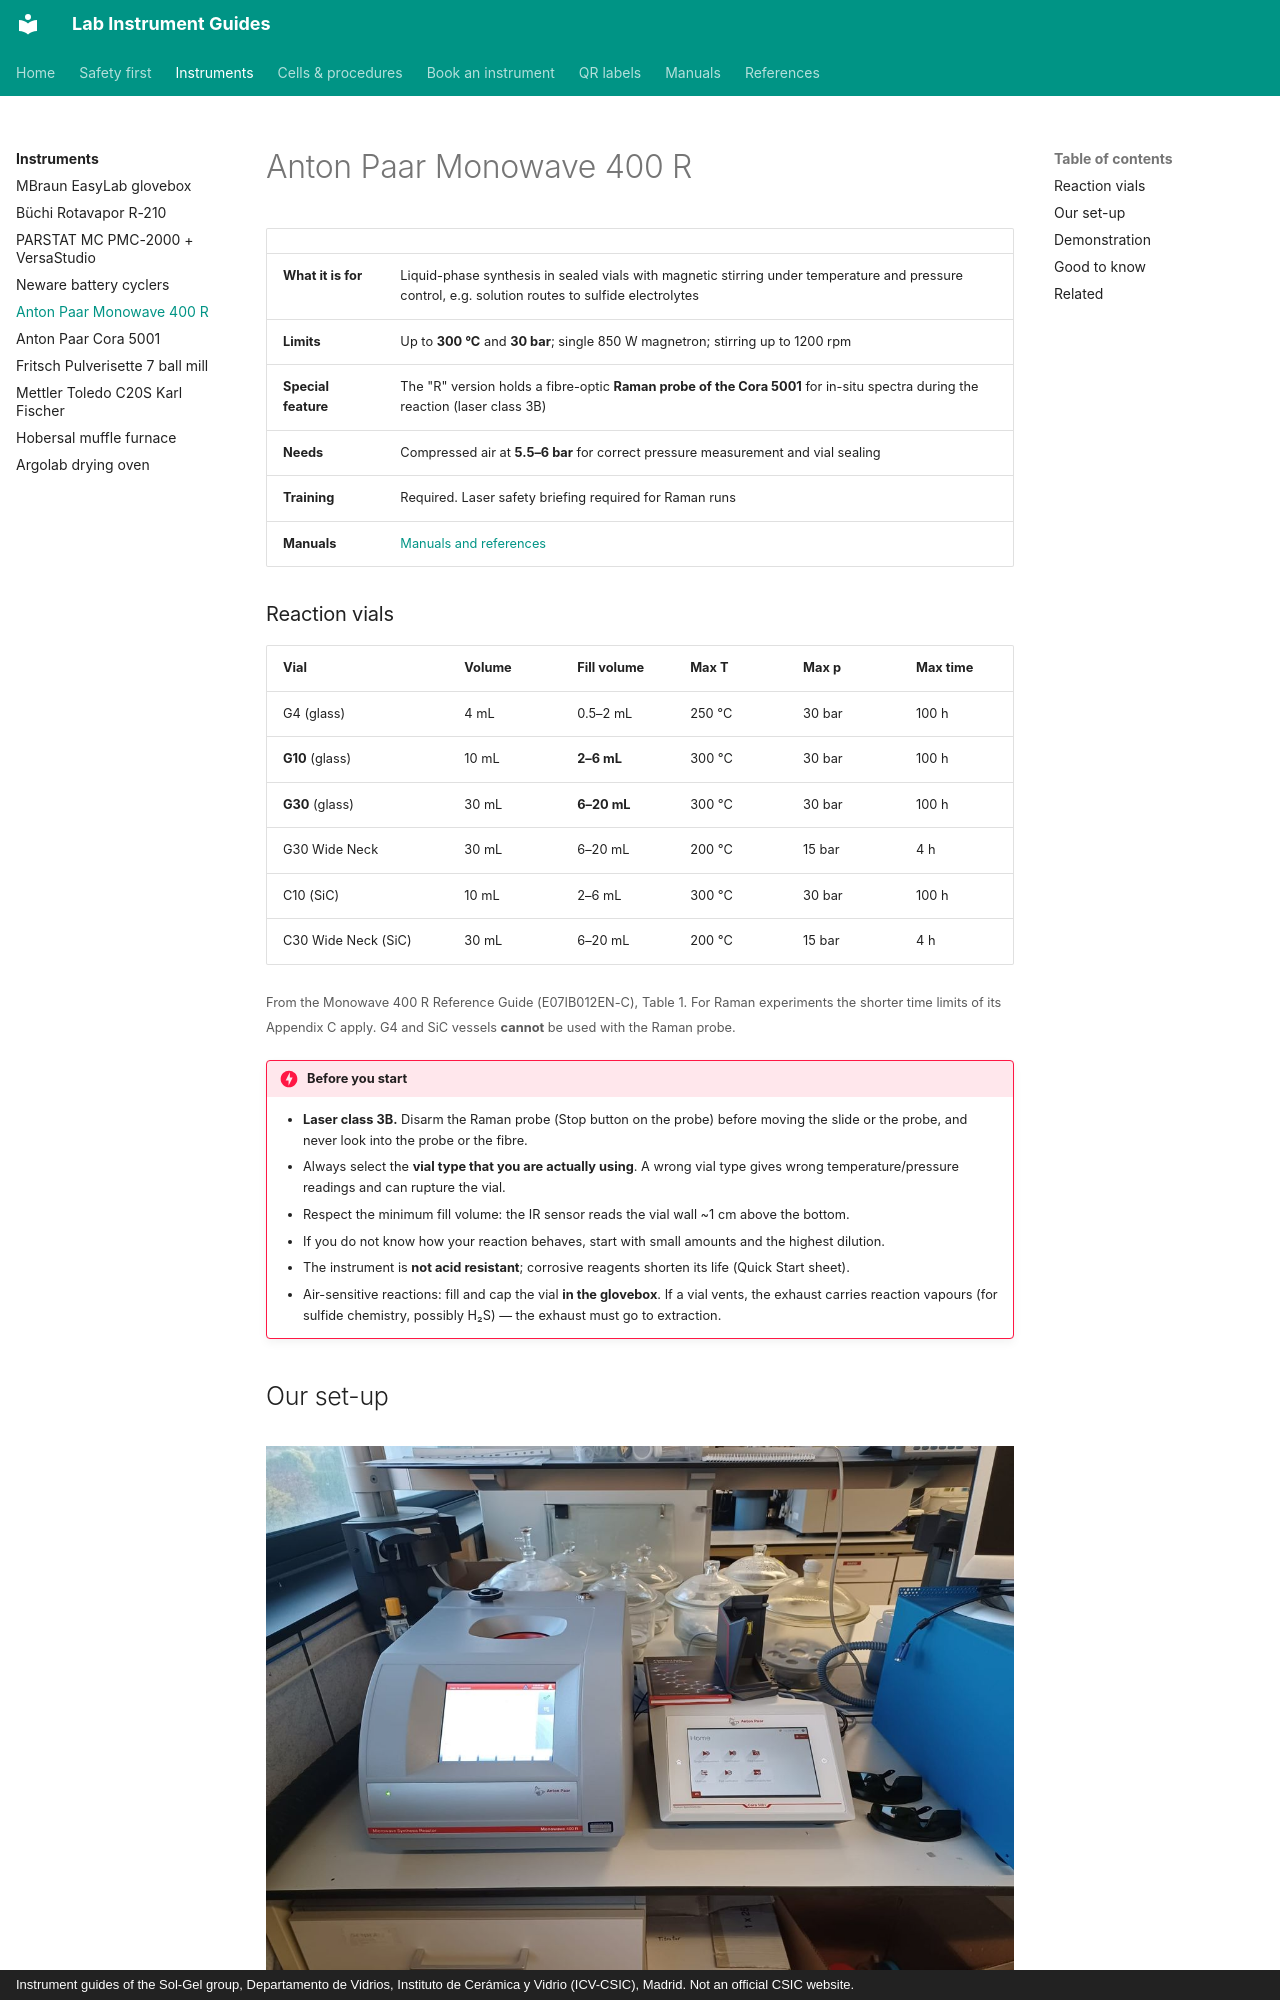

repository: zacharyslate/lab-guides · page: instruments/monowave/index.html · generator: mkdocs · copyright: Instrument guides of the Sol-Gel group, Departamento de Vidrios, Instituto de Cerámica y Vidrio (ICV-CSIC), Madrid. Not an official CSIC website.

---
title: Anton Paar Monowave 400 R
description: Running a sealed-vial microwave synthesis on the Monowave 400 R, with optional in-situ Raman monitoring through the Cora 5001.
---

# Anton Paar Monowave 400 R

<div class="facts" markdown>

| | |
|---|---|
| **What it is for** | Liquid-phase synthesis in sealed vials with magnetic stirring under temperature and pressure control, e.g. solution routes to sulfide electrolytes |
| **Limits** | Up to **300 °C** and **30 bar**; single 850 W magnetron; stirring up to 1200 rpm |
| **Special feature** | The "R" version holds a fibre-optic **Raman probe of the Cora 5001** for in-situ spectra during the reaction (laser class 3B) |
| **Needs** | Compressed air at **5.5–6 bar** for correct pressure measurement and vial sealing |
| **Training** | Required. Laser safety briefing required for Raman runs |
| **Manuals** | [Manuals and references](../manuals.md#monowave) |

</div>

### Reaction vials

| Vial | Volume | Fill volume | Max T | Max p | Max time |
|---|---|---|---|---|---|
| G4 (glass) | 4 mL | 0.5–2 mL | 250 °C | 30 bar | 100 h |
| **G10** (glass) | 10 mL | **2–6 mL** | 300 °C | 30 bar | 100 h |
| **G30** (glass) | 30 mL | **6–20 mL** | 300 °C | 30 bar | 100 h |
| G30 Wide Neck | 30 mL | 6–20 mL | 200 °C | 15 bar | 4 h |
| C10 (SiC) | 10 mL | 2–6 mL | 300 °C | 30 bar | 100 h |
| C30 Wide Neck (SiC) | 30 mL | 6–20 mL | 200 °C | 15 bar | 4 h |

<small>From the Monowave 400 R Reference Guide (E07IB012EN-C), Table 1. For Raman experiments the shorter time limits of its Appendix C apply. G4 and SiC vessels **cannot** be used with the Raman probe.</small>

!!! danger "Before you start"
    - **Laser class 3B.** Disarm the Raman probe (Stop button on the probe) before moving the slide or the probe, and never look into the probe or the fibre.
    - Always select the **vial type that you are actually using**. A wrong vial type gives wrong temperature/pressure readings and can rupture the vial.
    - Respect the minimum fill volume: the IR sensor reads the vial wall ~1 cm above the bottom.
    - If you do not know how your reaction behaves, start with small amounts and the highest dilution.
    - The instrument is **not acid resistant**; corrosive reagents shorten its life (Quick Start sheet).
    - Air-sensitive reactions: fill and cap the vial **in the glovebox**. If a vial vents, the exhaust carries reaction vapours (for sulfide chemistry, possibly H₂S) — the exhaust must go to extraction.

## Our set-up

<figure markdown>
![Our Monowave 400 R (left) and Cora 5001 (right). The compressed-air regulator is on the left; laser safety glasses are kept next to the Cora.](../assets/img/mw-cora.jpg){ loading=lazy }
<figcaption>Our Monowave 400 R (left) and Cora 5001 (right). The compressed-air regulator is on the left; laser safety glasses are kept next to the Cora.</figcaption>
</figure>
